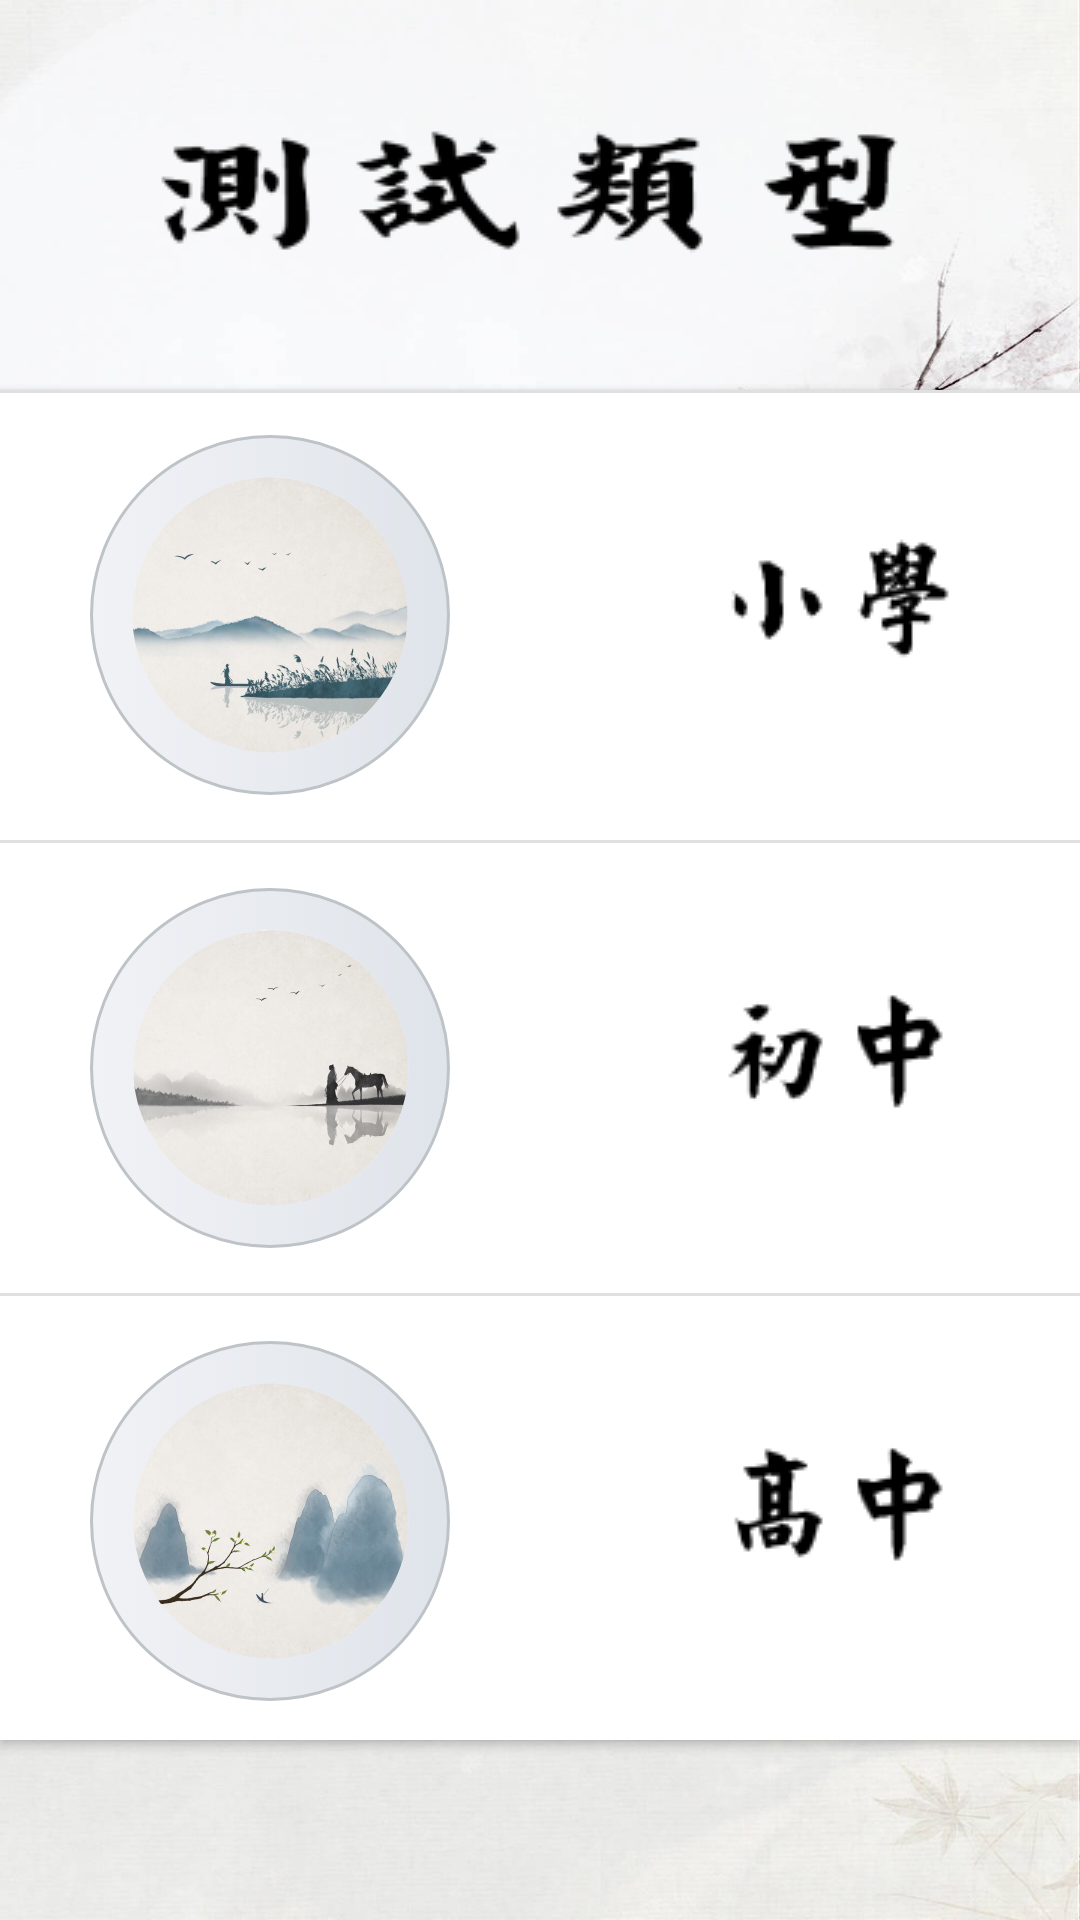

Layout XML and referenced resources for this Android screen:
<!-- AndroidManifest.xml: application theme AppTheme -->
<!-- res/layout/activity_me_fragment.xml -->
<?xml version="1.0" encoding="utf-8"?>
<LinearLayout xmlns:android="http://schemas.android.com/apk/res/android"
    xmlns:fancy="http://schemas.android.com/apk/res-auto"
    xmlns:app="http://schemas.android.com/apk/res-auto"
    xmlns:tools="http://schemas.android.com/tools"
    android:layout_width="match_parent"
    android:layout_height="match_parent"
    android:background="@drawable/test_background"
    android:orientation="vertical">

    <ImageView
        android:id="@+id/imageView"
        android:layout_width="300dp"
        android:layout_height="wrap_content"
        android:layout_gravity="center"
        android:layout_marginTop="20dp"
        android:background="@drawable/test_style" />

    <android.support.v7.widget.CardView
        android:id="@+id/card_test"
        style="@style/CardView.Light"
        android:layout_width="match_parent"
        android:layout_height="450dp"
        android:layout_marginTop="10dp"
        android:orientation="vertical"
        app:cardCornerRadius="0dp">

        <View
            android:layout_width="match_parent"
            android:layout_height="1dp"
            android:background="@color/grey_300">

        </View>

        <LinearLayout
            android:layout_width="match_parent"
            android:layout_height="match_parent"
            android:orientation="vertical">

            <LinearLayout
                android:layout_width="match_parent"
                android:layout_height="150dp"
                android:orientation="horizontal">

                <ImageButton
                    android:id="@+id/Primary_btn"
                    android:layout_width="120dp"
                    android:layout_height="120dp"
                    android:layout_gravity="center"
                    android:layout_marginLeft="30dp"
                    android:background="@drawable/button_cycle_shape"
                    android:scaleType="fitCenter"
                    android:src="@drawable/intro1" />

                <ImageView
                    android:id="@+id/textView10"
                    android:layout_width="160dp"
                    android:layout_height="80dp"
                    android:layout_gravity="center"
                    android:layout_marginLeft="50dp"
                    android:scaleType="fitCenter"
                    android:src="@drawable/xiaoxue" />
            </LinearLayout>

            <View
                android:layout_width="match_parent"
                android:layout_height="1dp"
                android:background="@color/grey_300">

            </View>

            <LinearLayout
                android:layout_width="match_parent"
                android:layout_height="150dp"
                android:orientation="horizontal">

                <ImageButton
                    android:id="@+id/JuniorMiddle_btn"
                    android:layout_width="120dp"
                    android:layout_height="120dp"
                    android:layout_gravity="center"
                    android:layout_marginLeft="30dp"
                    android:background="@drawable/button_cycle_shape"
                    android:scaleType="fitCenter"
                    android:src="@drawable/intro2" />

                <ImageView
                    android:id="@+id/textView9"
                    android:layout_width="160dp"
                    android:layout_height="80dp"
                    android:layout_gravity="center"
                    android:layout_marginLeft="50dp"
                    android:scaleType="fitCenter"
                    android:src="@drawable/chuzhong" />
            </LinearLayout>

            <View
                android:layout_width="match_parent"
                android:layout_height="1dp"
                android:background="@color/grey_300">

            </View>

            <LinearLayout
                android:layout_width="match_parent"
                android:layout_height="150dp"
                android:orientation="horizontal">

                <ImageButton
                    android:id="@+id/High_btn"
                    android:layout_width="120dp"
                    android:layout_height="120dp"
                    android:layout_gravity="center"
                    android:layout_marginLeft="30dp"
                    android:background="@drawable/button_cycle_shape"
                    android:scaleType="fitCenter"
                    android:src="@drawable/intro3" />

                <ImageView
                    android:id="@+id/textView8"
                    android:layout_width="160dp"
                    android:layout_height="80dp"
                    android:layout_gravity="center"
                    android:layout_marginLeft="50dp"
                    android:scaleType="fitCenter"
                    android:src="@drawable/gaozhong" />
            </LinearLayout>
        </LinearLayout>

        <View
            android:layout_width="match_parent"
            android:layout_height="1dp"
            android:background="@color/grey_300">

        </View>

    </android.support.v7.widget.CardView>
</LinearLayout>
<!-- resources referenced by this layout -->
<resources>
  <color name="grey_300">#e0e0e0</color>
  <!-- drawable button_cycle_shape (drawable) -->
  <?xml version="1.0" encoding="utf-8"?>
  <selector xmlns:android="http://schemas.android.com/apk/res/android">
      <item android:state_pressed="false">
          <shape android:shape="rectangle" >
              <solid android:color="#ff58bb52" />
              
              <gradient
                  android:angle="0"
                  android:startColor="#f1f2f6"
                  android:endColor="#dfe4ea" />
              
              <corners android:radius="100dp" />
              
              <stroke
                  android:width="1dp"
                  android:color="#bdc3c7" />
              <padding
                  android:left="10dp"
                  android:top="10dp"
                  android:right="10dp"
                  android:bottom="10dp" />
          </shape>
      </item>
  
      <item  android:state_pressed="true">
          <shape>
              
              <solid android:color="#dfe4ea"/>
              
              <corners android:radius="100dp"/>
              
              <stroke
                  android:width="1dp"
                  android:color="#ced6e0"/>
              <padding
                  android:left="10dp"
                  android:top="10dp"
                  android:right="10dp"
                  android:bottom="10dp" />
          </shape>
      </item>
  </selector>
  <!-- drawable chuzhong: png bitmap (drawable-v24, 4457 bytes) -->
  <!-- drawable gaozhong: png bitmap (drawable, 4683 bytes) -->
  <!-- drawable intro1: png bitmap (drawable, 240968 bytes) -->
  <!-- drawable intro2: png bitmap (drawable, 184734 bytes) -->
  <!-- drawable intro3: png bitmap (drawable, 220438 bytes) -->
  <!-- drawable test_background: png bitmap (drawable, 733269 bytes) -->
  <!-- drawable test_style: png bitmap (drawable, 8588 bytes) -->
  <!-- drawable xiaoxue: png bitmap (drawable, 4533 bytes) -->
  <style name="CardView.Light" parent="@style/CardView">
          <item name="cardBackgroundColor">@color/cardview_light_background</item>
      </style>
  <style name="AppTheme" parent="@style/Theme.AppCompat.NoActionBar">
          <item name="android:windowFullscreen">true</item>
          <item name="colorAccent">@color/colorAccent</item>
          <item name="colorPrimary">@color/colorPrimary</item>
          <item name="colorPrimaryDark">@color/colorPrimaryDark</item>
      </style>
  <style name="CardView" parent="@style/Base.CardView" />
  <color name="colorAccent">#FFFFFF</color>
  <color name="colorPrimary">#3F51B5</color>
  <color name="colorPrimaryDark">#303F9F</color>
</resources>
